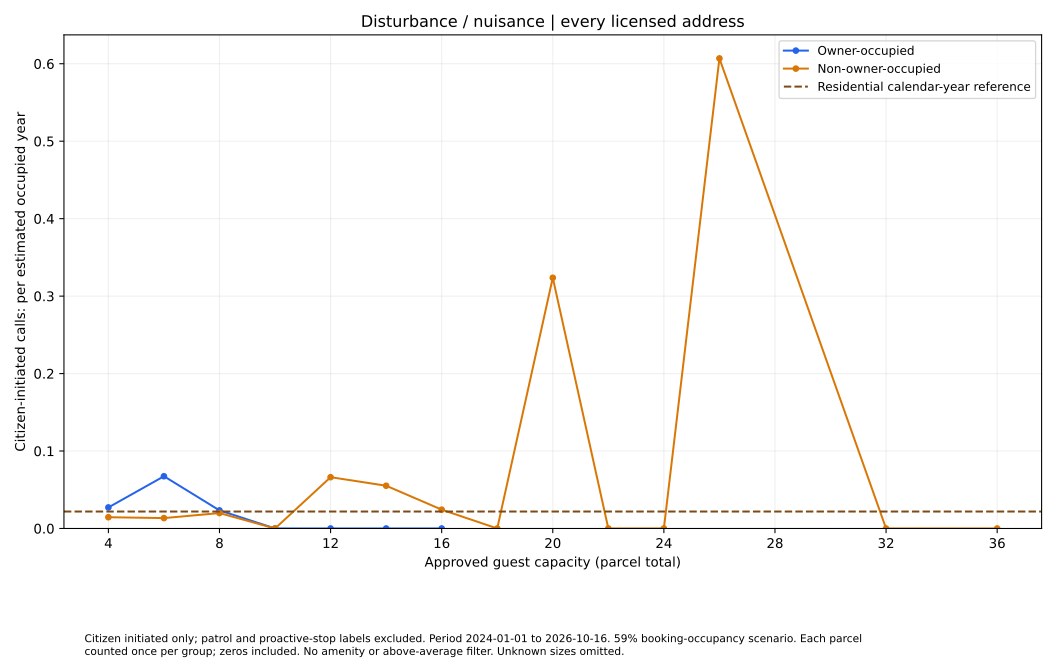

Source data for this figure (header and first rows):
series, size, rate, parcels
Owner-occupied, 4.0, 0.02718, 67
Owner-occupied, 6.0, 0.06744, 27
Owner-occupied, 8.0, 0.02334, 26
Owner-occupied, 10.0, 0.0, 2
Owner-occupied, 12.0, 0.0, 8
Owner-occupied, 14.0, 0.0, 1
Owner-occupied, 16.0, 0.0, 2
Non-owner-occupied, 4.0, 0.01454, 334
Non-owner-occupied, 6.0, 0.01341, 181
Non-owner-occupied, 8.0, 0.0199, 122
Non-owner-occupied, 10.0, 0.0, 79
Non-owner-occupied, 12.0, 0.06621, 55
Non-owner-occupied, 14.0, 0.05518, 22
Non-owner-occupied, 16.0, 0.02428, 25
Non-owner-occupied, 18.0, 0.0, 14
Non-owner-occupied, 20.0, 0.3237, 15
Non-owner-occupied, 22.0, 0.0, 7
Non-owner-occupied, 24.0, 0.0, 6
Non-owner-occupied, 26.0, 0.6069, 1
Non-owner-occupied, 32.0, 0.0, 2
Non-owner-occupied, 36.0, 0.0, 1
